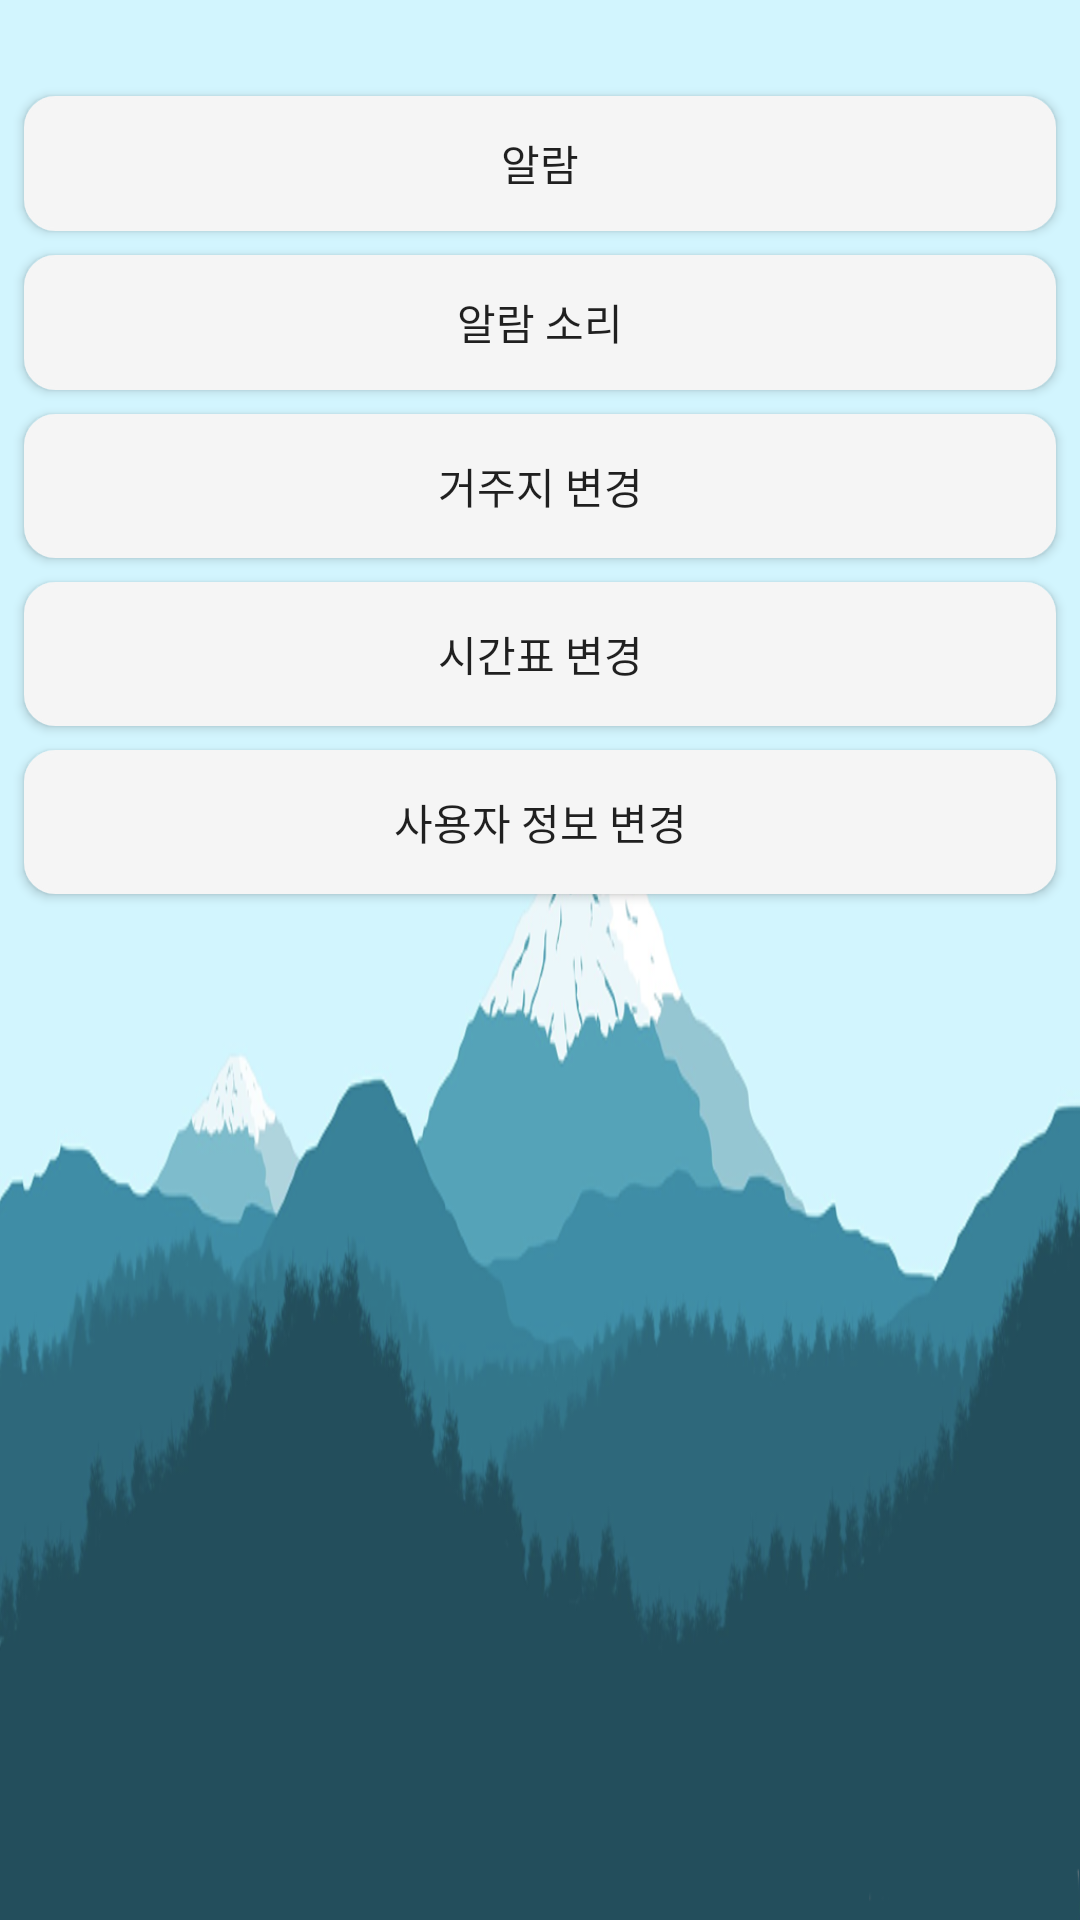

Layout XML and referenced resources for this Android screen:
<!-- AndroidManifest.xml: application theme AppTheme -->
<!-- res/layout/fragment_setting.xml -->
<?xml version="1.0" encoding="utf-8"?>

<android.support.constraint.ConstraintLayout xmlns:app="http://schemas.android.com/apk/res-auto"
    xmlns:tools="http://schemas.android.com/tools"
    android:id="@+id/settingLayout"
    xmlns:android="http://schemas.android.com/apk/res/android"
    android:layout_width="match_parent"
    android:layout_height="match_parent"
    android:orientation="vertical"
    android:background="@drawable/mountain_bg">

    <Button
        android:id="@+id/titleAlarm"
        android:layout_width="match_parent"
        android:background="@drawable/radius_bg"
        android:button="@android:drawable/list_selector_background"
        android:layout_height="45dp"
        android:layout_marginEnd="8dp"
        android:layout_marginStart="8dp"
        android:layout_marginTop="32dp"
        android:text="알람"
        app:layout_constraintEnd_toEndOf="parent"
        app:layout_constraintHorizontal_bias="0.0"
        app:layout_constraintStart_toStartOf="parent"
        app:layout_constraintTop_toTopOf="parent" />

    <Button
        android:id="@+id/titleAlarmSound"
        android:layout_width="match_parent"
        android:layout_height="45dp"
        android:layout_marginEnd="8dp"
        android:layout_marginStart="8dp"
        android:layout_marginTop="8dp"
        android:background="@drawable/radius_bg"
        android:text="알람 소리"
        android:button="@android:drawable/list_selector_background"
        app:layout_constraintEnd_toEndOf="parent"
        app:layout_constraintStart_toStartOf="parent"
        app:layout_constraintTop_toBottomOf="@+id/onoffLayout" />


    <LinearLayout
        android:id="@+id/onoffLayout"
        android:layout_width="368dp"
        android:layout_height="62dp"
        android:layout_marginEnd="24dp"
        android:layout_marginStart="24dp"
        android:layout_marginTop="8dp"
        android:orientation="vertical"
        android:visibility="gone"
        app:layout_constraintEnd_toEndOf="parent"
        app:layout_constraintStart_toStartOf="parent"
        app:layout_constraintTop_toBottomOf="@+id/titleAlarm">

        <CheckBox
            android:id="@+id/checkBoxAutoAlarm"
            android:layout_width="match_parent"
            android:layout_height="wrap_content"
            android:text="자동 알람" />

        <TextView
            android:id="@+id/alarmInfo"
            android:layout_width="match_parent"
            android:layout_height="wrap_content" />

    </LinearLayout>

    <LinearLayout
        android:id="@+id/soundLayout"
        android:visibility="gone"
        android:layout_width="368dp"
        android:layout_height="129dp"
        android:layout_marginEnd="24dp"
        android:layout_marginStart="24dp"
        android:layout_marginTop="8dp"
        android:orientation="vertical"
        app:layout_constraintEnd_toEndOf="parent"
        app:layout_constraintStart_toStartOf="parent"
        app:layout_constraintTop_toBottomOf="@+id/titleAlarmSound">

        <RadioGroup
            android:id="@+id/radioGroup"
            android:layout_width="match_parent"
            android:layout_height="match_parent"
            android:orientation="vertical">

            <RadioButton
                android:id="@+id/rbSound1"
                android:layout_width="match_parent"
                android:layout_height="wrap_content"
                android:layout_weight="1"
                android:checked="true"
                android:text="디지털 시계" />

            <RadioButton
                android:id="@+id/rbSound2"
                android:layout_width="match_parent"
                android:layout_height="wrap_content"
                android:layout_weight="1"
                android:text="기상 나팔" />

            <RadioButton
                android:id="@+id/rbSound3"
                android:layout_width="match_parent"
                android:layout_height="wrap_content"
                android:layout_weight="1"
                android:text="자연의 소리" />
        </RadioGroup>

    </LinearLayout>

    <Button
        android:id="@+id/btnChangeHome"
        android:layout_width="match_parent"
        android:layout_height="wrap_content"
        android:layout_marginEnd="8dp"

        android:layout_marginStart="8dp"
        android:layout_marginTop="8dp"
        android:background="@drawable/radius_bg"
        android:text="거주지 변경"
        app:layout_constraintEnd_toEndOf="parent"
        app:layout_constraintStart_toStartOf="parent"
        app:layout_constraintTop_toBottomOf="@+id/soundLayout" />

    <Button
        android:id="@+id/btnChangeTT"
        android:layout_width="0dp"
        android:layout_height="48dp"

        android:layout_marginEnd="8dp"
        android:layout_marginStart="8dp"
        android:layout_marginTop="8dp"
        android:background="@drawable/radius_bg"
        android:text="시간표 변경"
        app:layout_constraintEnd_toEndOf="parent"
        app:layout_constraintStart_toStartOf="parent"
        app:layout_constraintTop_toBottomOf="@+id/btnChangeHome" />

    <Button
        android:id="@+id/btnChangeInfo"
        android:layout_width="match_parent"
        android:layout_height="wrap_content"
        android:layout_marginEnd="8dp"
        android:layout_marginStart="8dp"
        android:layout_marginTop="8dp"
        android:background="@drawable/radius_bg"
        android:text="사용자 정보 변경"
        app:layout_constraintEnd_toEndOf="parent"
        app:layout_constraintStart_toStartOf="parent"
        app:layout_constraintTop_toBottomOf="@+id/btnChangeTT" />

</android.support.constraint.ConstraintLayout>
<!-- resources referenced by this layout -->
<resources>
  <!-- drawable mountain_bg: png bitmap (drawable, 130428 bytes) -->
  <!-- drawable radius_bg (drawable) -->
  <?xml version="1.0" encoding="UTF-8"?>
  <shape xmlns:android="http://schemas.android.com/apk/res/android">
      <solid android:color="#F5F5F5"/>
      <stroke android:width="1dip" android:color="#F5F5F5" />
      <corners android:radius="10dip"/>
      <padding android:left="0dip" android:top="0dip" android:right="0dip" android:bottom="0dip" />
  </shape>
  <style name="AppTheme" parent="Theme.AppCompat.Light.NoActionBar">
          
              <item name="android:windowTranslucentStatus">true</item>
          <item name="colorPrimary">@color/colorPrimary</item>
          <item name="colorPrimaryDark">@color/colorPrimaryDark</item>
          <item name="colorAccent">@color/colorAccent</item>
      </style>
  <color name="colorPrimary">#008577</color>
  <color name="colorPrimaryDark">#00574B</color>
  <color name="colorAccent">#D81B60</color>
</resources>
